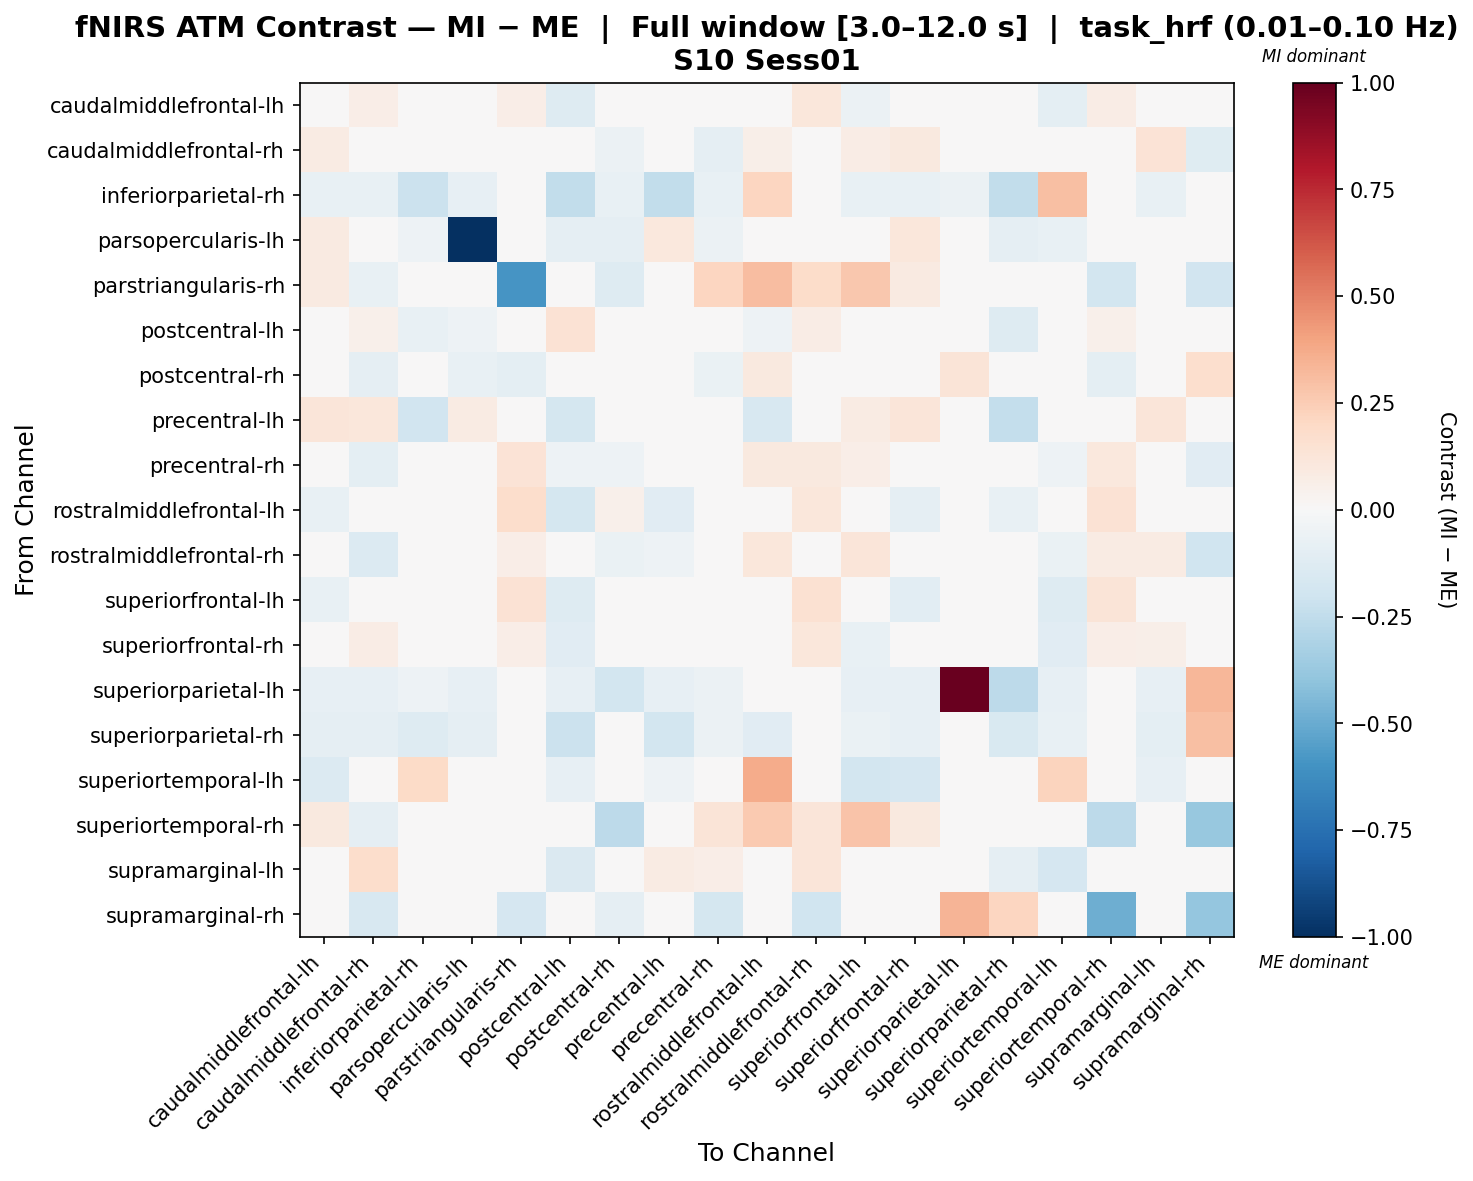

Data behind this chart, as committed beside it:
, caudalmiddlefrontal-lh, caudalmiddlefrontal-rh, inferiorparietal-rh, parsopercularis-lh, parstriangularis-rh, postcentral-lh, postcentral-rh, precentral-lh, precentral-rh, rostralmiddlefrontal-lh, rostralmiddlefrontal-rh, superiorfrontal-lh, superiorfrontal-rh, superiorparietal-lh, superiorparietal-rh, superiortemporal-lh, superiortemporal-rh, supramarginal-lh, supramarginal-rh
caudalmiddlefrontal-lh, -0.03426, 0.06876, -0.02715, 0.02429, 0.06804, -0.1281, 0.03685, 0.03604, -0.005681, -0.009849, 0.1132, -0.0582, -0.03245, -0.02565, -0.04526, -0.09422, 0.07056, 0.04312, 0.0
caudalmiddlefrontal-rh, 0.08367, -0.03819, -0.02662, 0.01523, -0.03184, -0.03328, -0.05923, 0.03674, -0.09178, 0.0547, -0.006562, 0.07732, 0.09824, -0.02514, -0.04732, -0.01823, -0.002278, 0.1371, -0.1226
inferiorparietal-rh, -0.07789, -0.07789, -0.216, -0.08221, 0.0, -0.2448, -0.07789, -0.2448, -0.07789, 0.2122, 0.0, -0.07356, -0.07789, -0.05625, -0.2448, 0.3013, 0.0, -0.07789, 0.0
parsopercularis-lh, 0.08901, 0.03455, -0.05113, -1.0, 0.0, -0.0909, -0.0909, 0.1027, -0.05965, 0.0, 0.0, 0.02862, 0.1148, -0.04829, -0.0909, -0.07386, 0.0, 0.01957, 0.0
parstriangularis-rh, 0.09061, -0.07654, 0.0, 0.0, -0.588, 0.007249, -0.1266, 0.0, 0.2137, 0.3085, 0.1848, 0.267, 0.09061, 0.0, 0.0, 0.0, -0.1836, 0.0, -0.1876
postcentral-lh, -0.02698, 0.05059, -0.07546, -0.05316, 0.04253, 0.1469, 0.02903, -0.02822, 0.03931, -0.05339, 0.0751, -0.01825, -0.024, -0.03012, -0.1265, -0.03285, 0.05316, 0.03235, 0.0
postcentral-rh, 0.02087, -0.09242, -0.04619, -0.07699, -0.09657, 0.008491, 0.006395, -0.01326, -0.06419, 0.09786, -0.0103, 0.03627, 0.02344, 0.1281, -0.02167, 0.01302, -0.1003, 0.01574, 0.1718
precentral-lh, 0.1219, 0.1147, -0.19, 0.07901, 0.009039, -0.1736, 0.04478, 0.0253, 0.03816, -0.1563, 0.04777, 0.07995, 0.1205, -0.02607, -0.2348, -0.03201, 0.01356, 0.1181, 0.0
precentral-rh, -0.01253, -0.09868, -0.02955, -0.03448, 0.1334, -0.05048, -0.05424, -0.03557, 0.008646, 0.09506, 0.09607, 0.06984, -0.0191, -0.02298, -0.03448, -0.05205, 0.1089, 0.04383, -0.1116
rostralmiddlefrontal-lh, -0.0733, -0.0221, 0.008477, 0.0, 0.1726, -0.1763, 0.05395, -0.1126, 0.02855, 0.01505, 0.1139, -0.02989, -0.08709, 0.0, -0.07646, 0.003599, 0.1415, 0.0401, 0.0
rostralmiddlefrontal-rh, 0.04857, -0.1335, 0.0, 0.0, 0.06906, -0.01077, -0.06702, -0.05445, -0.02101, 0.1131, -0.004519, 0.1223, 0.04336, 0.0, 0.0, -0.06928, 0.07985, 0.08373, -0.1995
superiorfrontal-lh, -0.07693, 0.03173, -0.02369, -0.001093, 0.1484, -0.1302, 0.02146, -0.001463, 0.04809, 0.02003, 0.1541, -0.04362, -0.1052, -0.02684, -0.0379, -0.1321, 0.132, 0.02319, 0.0
superiorfrontal-rh, -0.02455, 0.07521, -0.0261, 0.03273, 0.06639, -0.1121, 0.03359, 0.04021, -0.01133, -0.01184, 0.1115, -0.07636, -0.04807, -0.02465, -0.04349, -0.1121, 0.06885, 0.06205, 0.0
superiorparietal-lh, -0.08397, -0.08397, -0.05434, -0.08397, 0.0, -0.08397, -0.1848, -0.08397, -0.05928, 0.0, 0.0, -0.08397, -0.08397, 0.9885, -0.2651, -0.08397, 0.0, -0.08397, 0.3308
superiorparietal-rh, -0.08777, -0.09052, -0.1254, -0.08777, 0.0, -0.2148, -0.03309, -0.1843, -0.0576, -0.114, 0.0, -0.06583, -0.08229, 0.0467, -0.1521, -0.07132, 0.0, -0.09875, 0.3023
superiortemporal-lh, -0.1394, -0.008076, 0.1935, -0.03944, 0.0, -0.08039, 0.02761, -0.05227, -0.01813, 0.3684, 0.02378, -0.1823, -0.1674, -0.02579, -0.03944, 0.2195, 0.0, -0.08026, 0.0
superiortemporal-rh, 0.09806, -0.08625, 0.0, 0.0, -0.02613, 0.01131, -0.262, 0.003772, 0.1269, 0.2622, 0.1231, 0.2886, 0.09806, 0.0, 0.0, 0.0, -0.2637, 0.003772, -0.3778
supramarginal-lh, -0.003402, 0.1723, -0.04842, 0.01699, 0.01175, -0.1438, -0.0111, 0.07865, 0.06485, 0.03333, 0.1225, -0.01263, 0.0114, -0.04573, -0.09146, -0.1667, 0.01763, -0.006126, 0.0
supramarginal-rh, 0.0, -0.1631, 0.0, 0.0, -0.1672, 0.0, -0.09208, 0.0, -0.1756, 0.0, -0.2007, 0.0, 0.0, 0.3416, 0.2166, 0.0, -0.4877, 0.0, -0.3882
